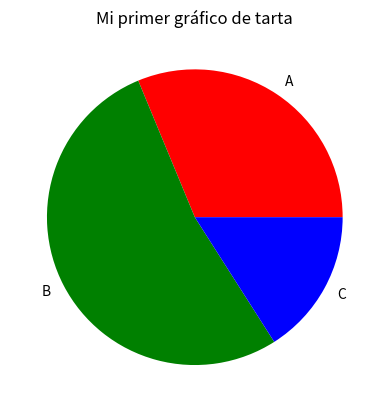

Reproduce this figure in Python.
import matplotlib.pyplot as plt

# Set manual colors for the pie chart
colors = ['red', 'green', 'blue']

plt.pie([45, 76, 23], labels=["A", "B", "C"], colors=colors)
plt.title("Mi primer gráfico de tarta")

plt.show()
